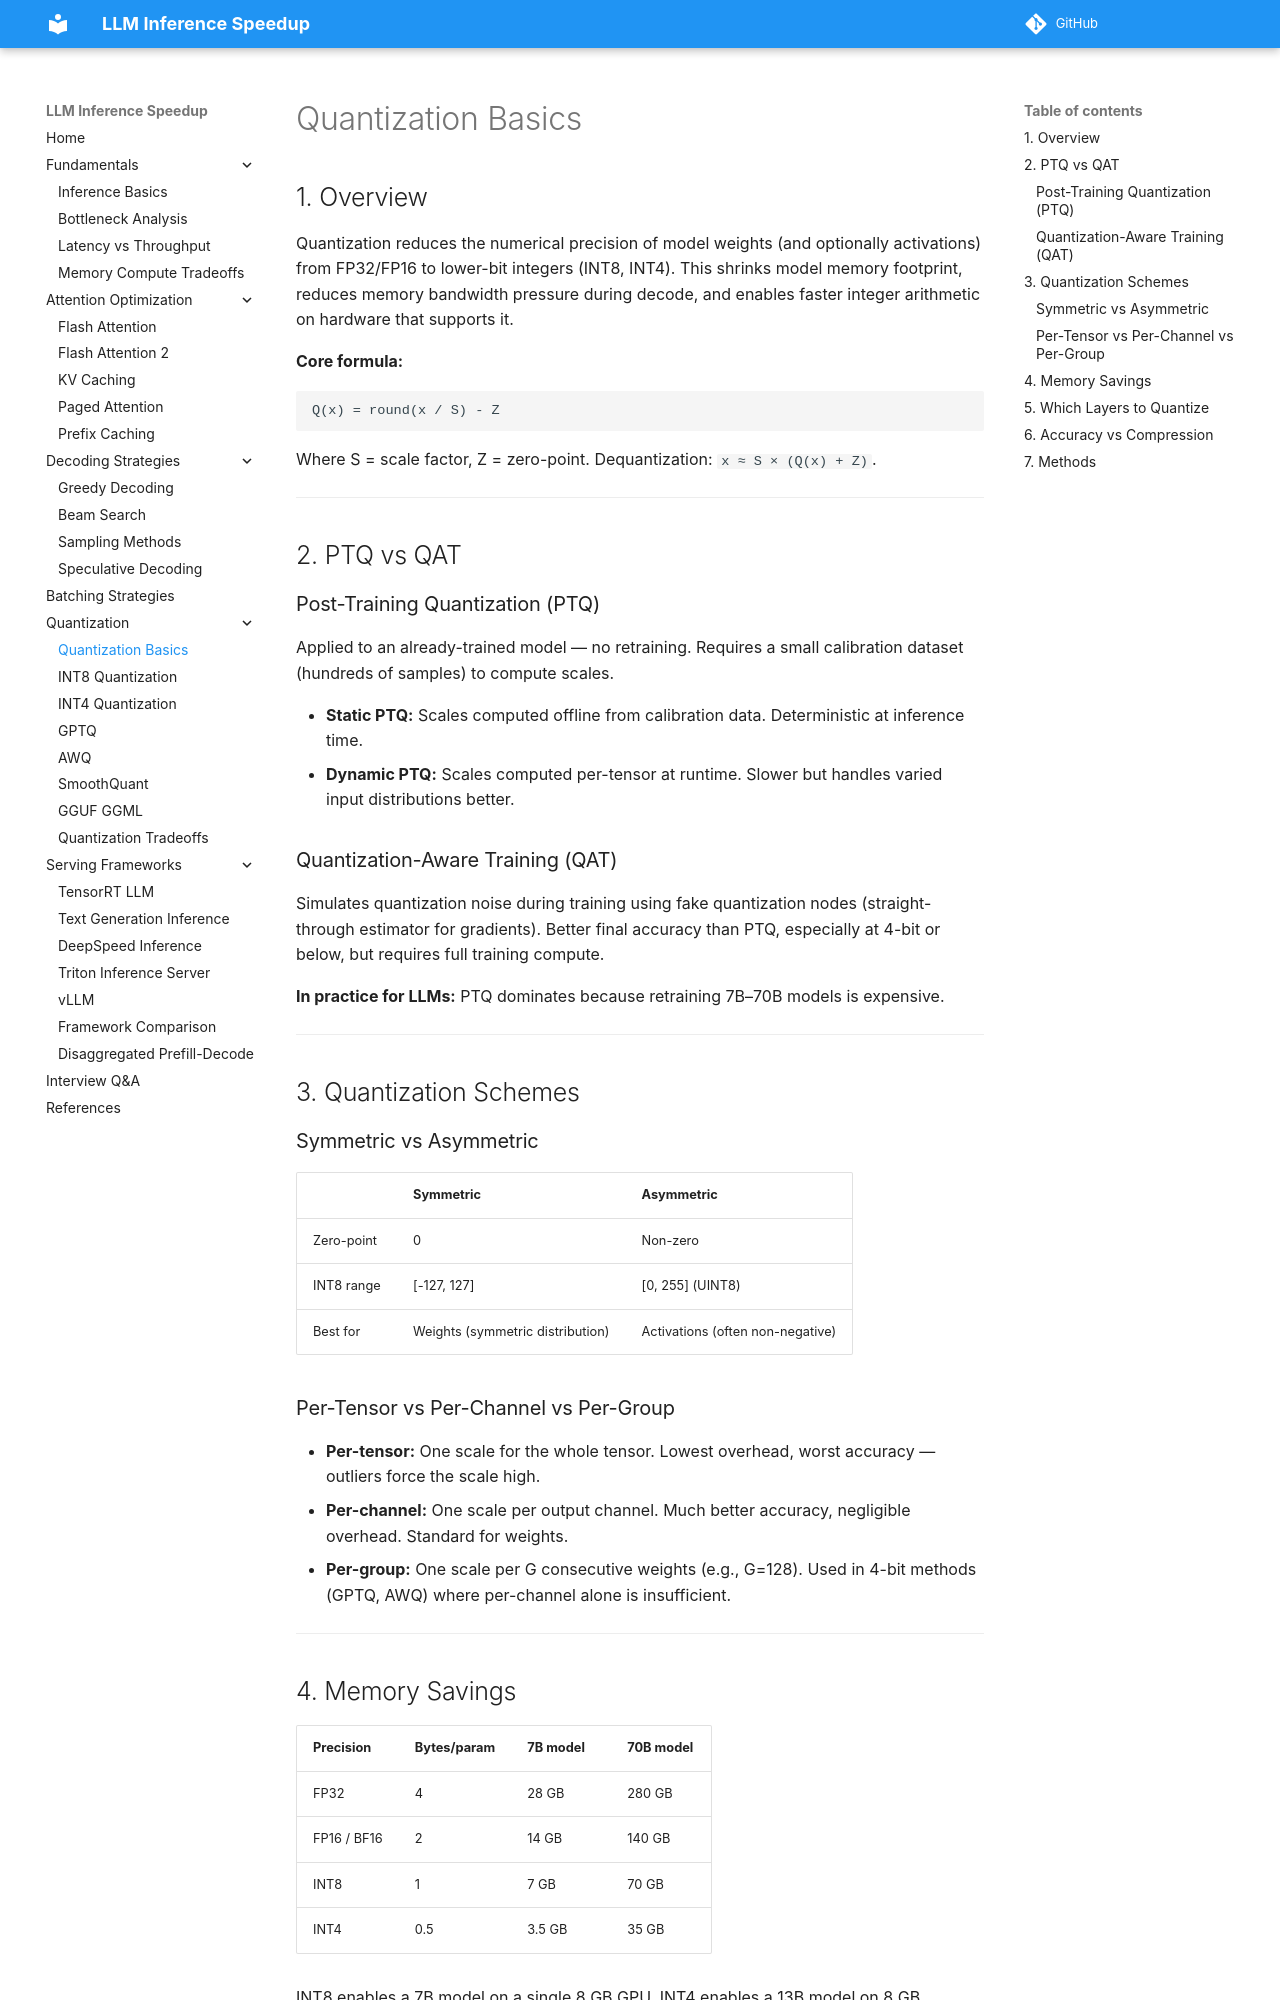

repository: saurabhiit2007/LLM-Inference-Speed · page: quantization/quantization_basics/index.html · generator: mkdocs

## 1. Overview

Quantization reduces the numerical precision of model weights (and optionally activations) from FP32/FP16 to lower-bit integers (INT8, INT4). This shrinks model memory footprint, reduces memory bandwidth pressure during decode, and enables faster integer arithmetic on hardware that supports it.

**Core formula:**

```
Q(x) = round(x / S) - Z
```

Where S = scale factor, Z = zero-point. Dequantization: `x ≈ S × (Q(x) + Z)`.

---

## 2. PTQ vs QAT

### Post-Training Quantization (PTQ)

Applied to an already-trained model — no retraining. Requires a small calibration dataset (hundreds of samples) to compute scales.

- **Static PTQ:** Scales computed offline from calibration data. Deterministic at inference time.
- **Dynamic PTQ:** Scales computed per-tensor at runtime. Slower but handles varied input distributions better.

### Quantization-Aware Training (QAT)

Simulates quantization noise during training using fake quantization nodes (straight-through estimator for gradients). Better final accuracy than PTQ, especially at 4-bit or below, but requires full training compute.

**In practice for LLMs:** PTQ dominates because retraining 7B–70B models is expensive.

---

## 3. Quantization Schemes

### Symmetric vs Asymmetric

| | Symmetric | Asymmetric |
|---|---|---|
| Zero-point | 0 | Non-zero |
| INT8 range | [-127, 127] | [0, 255] (UINT8) |
| Best for | Weights (symmetric distribution) | Activations (often non-negative) |

### Per-Tensor vs Per-Channel vs Per-Group

- **Per-tensor:** One scale for the whole tensor. Lowest overhead, worst accuracy — outliers force the scale high.
- **Per-channel:** One scale per output channel. Much better accuracy, negligible overhead. Standard for weights.
- **Per-group:** One scale per G consecutive weights (e.g., G=128). Used in 4-bit methods (GPTQ, AWQ) where per-channel alone is insufficient.

---
